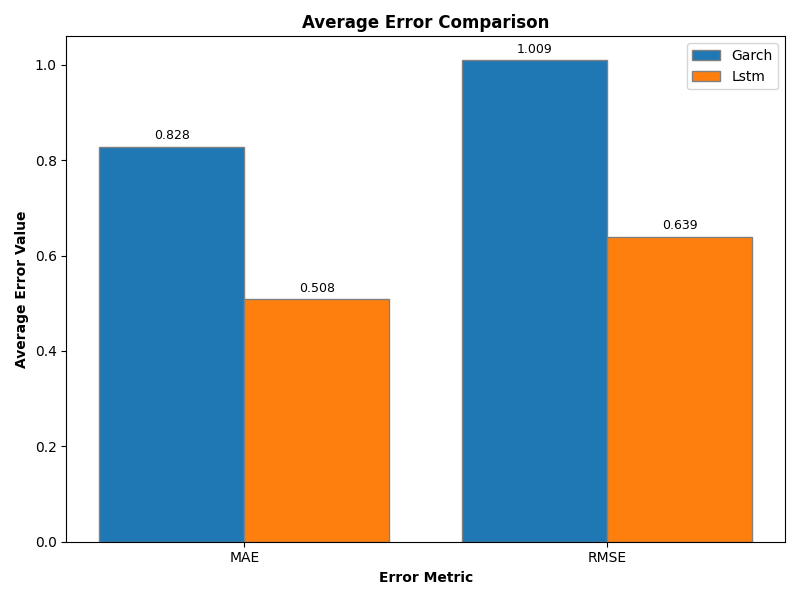

The file beside this chart, header and first rows:
code, MAE_LSTM, RMSE_LSTM, MAE_GARCH, RMSE_GARCH
1216, 0.3498, 0.4569, 0.5485, 0.6821
1301, 0.5628, 0.7099, 0.8763, 1.079
1303, 0.618, 0.7515, 0.9601, 1.15
2002, 0.4423, 0.5669, 0.6867, 0.864
2059, 0.6922, 0.8445, 1.181, 1.417
2207, 0.4382, 0.5538, 0.7232, 0.8826
2301, 0.6467, 0.7904, 1.05, 1.248
2303, 0.5089, 0.6298, 0.8171, 0.9747
2308, 0.6388, 0.7742, 1.067, 1.246
2317, 0.5766, 0.7181, 0.985, 1.215
2327, 0.5775, 0.7054, 0.9699, 1.152
2330, 0.5445, 0.6665, 0.9088, 1.09
2345, 0.6703, 0.8156, 1.12, 1.33
2357, 0.6098, 0.7357, 1.045, 1.218
2379, 0.5453, 0.6765, 0.9121, 1.074
2382, 0.6401, 0.7742, 1.069, 1.269
2383, 0.7176, 0.8734, 1.192, 1.413
2395, 0.5214, 0.6415, 0.8813, 1.043
2412, 0.1699, 0.2506, 0.2615, 0.3658
2454, 0.6213, 0.7312, 1.034, 1.199
2603, 0.6075, 0.7573, 1.045, 1.254
2609, 0.6738, 0.8407, 1.094, 1.324
2615, 0.69, 0.8463, 1.119, 1.349
2880, 0.3428, 0.4651, 0.5522, 0.7115
2881, 0.4296, 0.5554, 0.6598, 0.8351
2882, 0.4483, 0.5891, 0.7091, 0.9103
2883, 0.4172, 0.5402, 0.7155, 0.889
2884, 0.3491, 0.4685, 0.5539, 0.71
2885, 0.4164, 0.5336, 0.6572, 0.8183
2886, 0.311, 0.4325, 0.4908, 0.6416
2887, 0.3688, 0.5182, 0.6303, 0.8328
2890, 0.4008, 0.5117, 0.6439, 0.7863
2891, 0.4288, 0.5623, 0.6666, 0.8478
2892, 0.3044, 0.449, 0.4463, 0.6072
2912, 0.2718, 0.3803, 0.4058, 0.5385
3008, 0.5807, 0.7198, 0.936, 1.132
3017, 0.7349, 0.8748, 1.247, 1.463
3034, 0.4788, 0.5893, 0.7909, 0.9715
3045, 0.2877, 0.3984, 0.4333, 0.5734
3231, 0.6855, 0.8149, 1.056, 1.253
3661, 0.7788, 0.9433, 1.251, 1.509
4904, 0.3583, 0.4661, 0.5688, 0.7143
4938, 0.537, 0.6884, 0.8542, 1.042
5871, 0.5234, 0.6497, 0.8664, 1.053
5880, 0.2714, 0.4102, 0.4367, 0.6058
6505, 0.5835, 0.7202, 0.9467, 1.131
